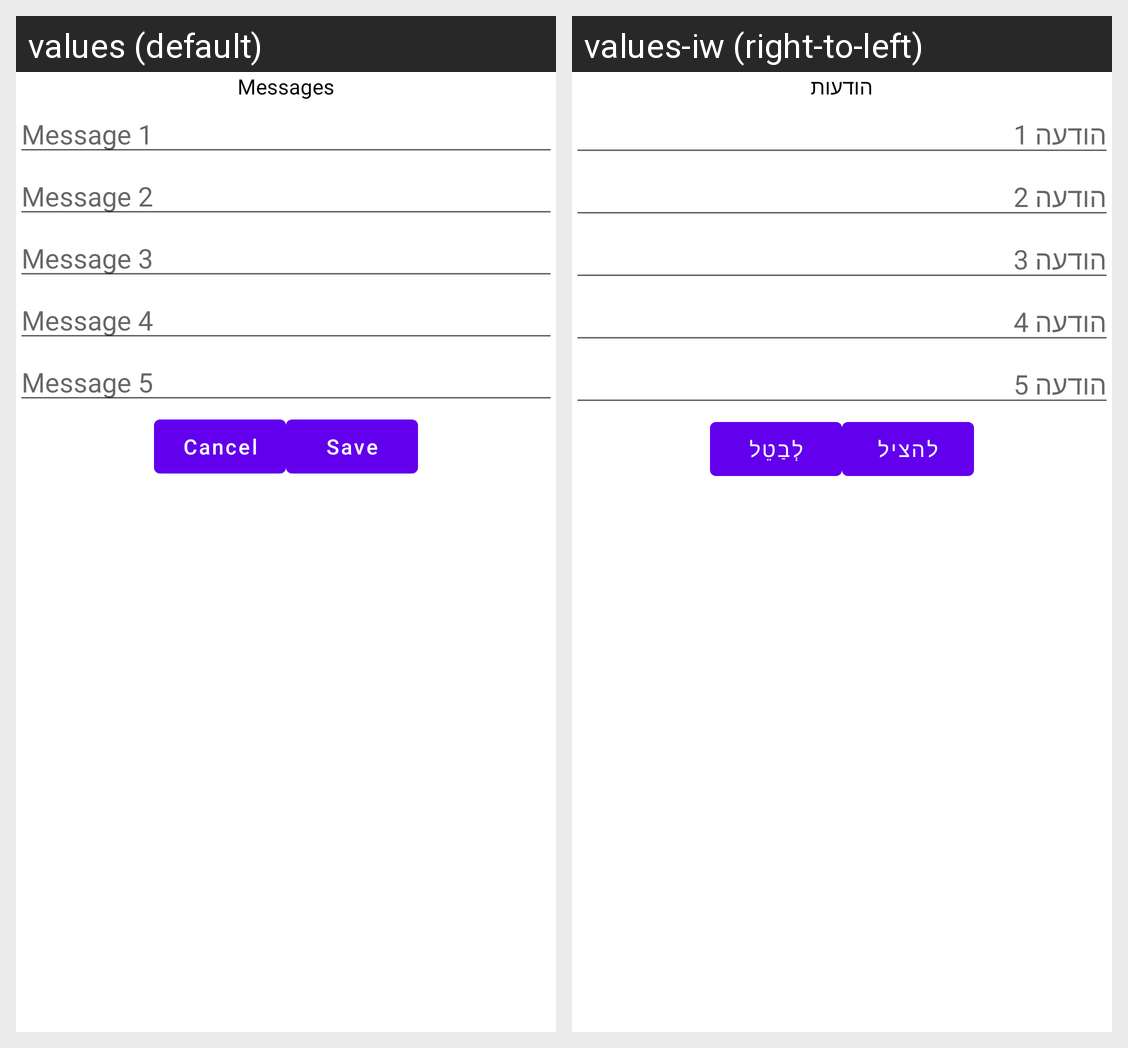

The same Android screen rendered under two of its app's locales, left to right. List the strings drawn on it with the default value and each locale's translation.
Android screen res/layout/message_layout2.xml rendered under 2 locales, left to right: values (default), values-iw (right-to-left). Device: Nexus 5 (rendered at 1080×1920; each locale shown at half size, 540×960, under a caption strip naming it); theme Theme.AutoSms.
Strings drawn on this screen, with the default value and each locale's value (text and hints the layout hard-codes, and strings that could not be matched under every locale, appear in the picture but are not listed):

messages
  values: Messages
  values-iw: הודעות

message_1
  values: Message 1
  values-iw: הודעה 1

message_2
  values: Message 2
  values-iw: הודעה 2

message_3
  values: Message 3
  values-iw: הודעה 3

message_4
  values: Message 4
  values-iw: הודעה 4

message_5
  values: Message 5
  values-iw: הודעה 5

cancel
  values: Cancel
  values-iw: לְבַטֵל

save
  values: Save
  values-iw: להציל
